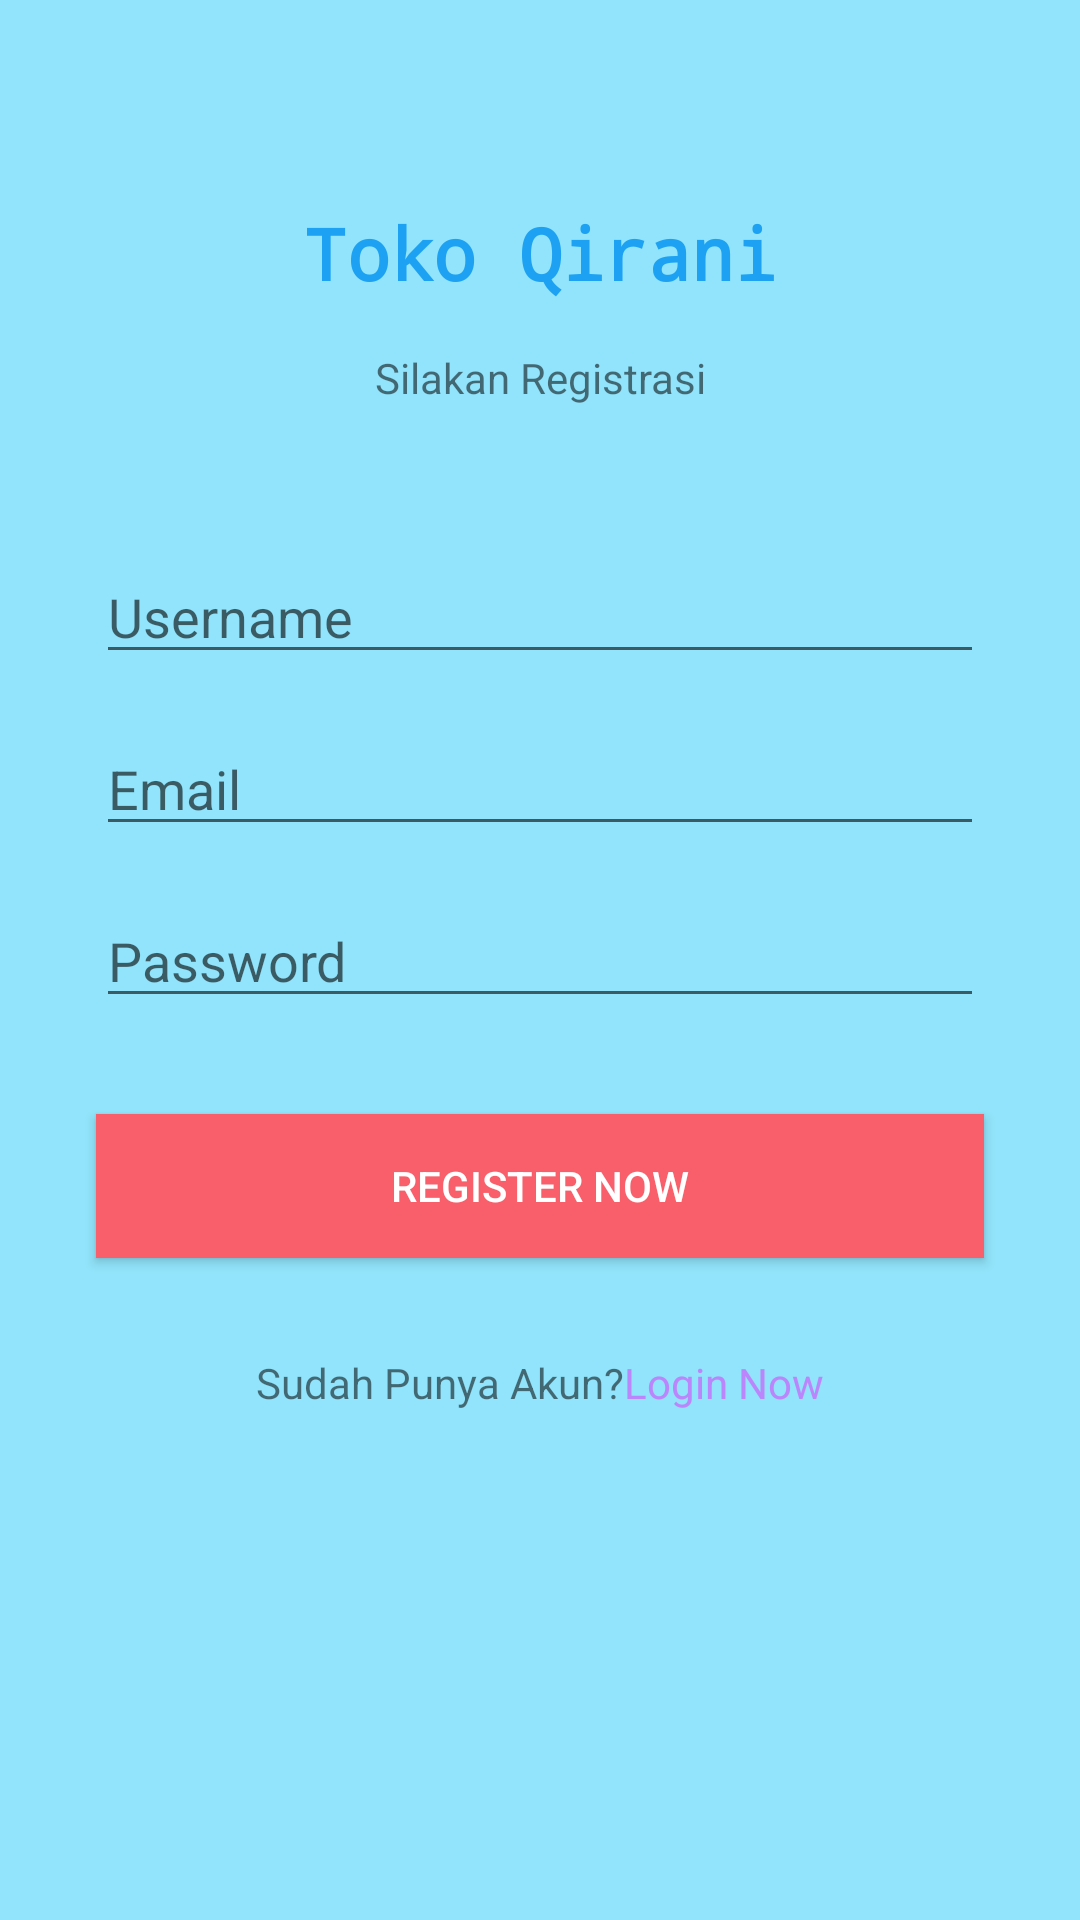

Produce the Android XML layout that renders to this screen, including the resource entries it uses.
<!-- AndroidManifest.xml: application theme Theme.Toko_Qirani -->
<!-- res/layout/activity_register.xml -->
<?xml version="1.0" encoding="utf-8"?>
<androidx.constraintlayout.widget.ConstraintLayout xmlns:android="http://schemas.android.com/apk/res/android"
    xmlns:app="http://schemas.android.com/apk/res-auto"
    xmlns:tools="http://schemas.android.com/tools"
    android:layout_width="match_parent"
    android:layout_height="match_parent"
    android:background="@color/bg_blue"
    tools:context=".Register">

    <androidx.constraintlayout.widget.ConstraintLayout
        android:layout_width="match_parent"
        android:layout_height="600dp"
        android:layout_marginStart="16dp"
        android:layout_marginTop="32dp"
        android:layout_marginEnd="16dp"
        android:layout_marginBottom="32dp"
        android:background="@color/bg_blue"
        app:layout_constraintBottom_toBottomOf="parent"
        app:layout_constraintEnd_toEndOf="parent"
        app:layout_constraintStart_toStartOf="parent"
        app:layout_constraintTop_toTopOf="parent">

        <TextView
            android:id="@+id/textView4a"
            android:layout_width="wrap_content"
            android:layout_height="wrap_content"
            android:layout_marginStart="16dp"
            android:layout_marginTop="48dp"
            android:layout_marginEnd="16dp"
            android:fontFamily="monospace"
            android:text="Toko Qirani"
            android:textColor="@color/toko"
            android:textSize="24sp"
            android:textStyle="bold"
            app:layout_constraintEnd_toEndOf="parent"
            app:layout_constraintStart_toStartOf="parent"
            app:layout_constraintTop_toTopOf="parent" />

        <TextView
            android:id="@+id/textView5a"
            android:layout_width="wrap_content"
            android:layout_height="wrap_content"
            android:layout_marginTop="16dp"
            android:text="Silakan Registrasi"
            app:layout_constraintEnd_toEndOf="@+id/textView4a"
            app:layout_constraintStart_toStartOf="@+id/textView4a"
            app:layout_constraintTop_toBottomOf="@+id/textView4a" />

        <EditText
            android:id="@+id/editTextTextPersonName"
            android:layout_width="match_parent"
            android:layout_height="wrap_content"
            android:layout_marginStart="16dp"
            android:layout_marginLeft="16dp"
            android:layout_marginTop="48dp"
            android:layout_marginEnd="16dp"
            android:layout_marginRight="16dp"
            android:ems="10"
            android:hint="Username"
            android:inputType="textPersonName"
            app:layout_constraintEnd_toEndOf="parent"
            app:layout_constraintStart_toStartOf="parent"
            app:layout_constraintTop_toBottomOf="@+id/textView5a" />

        <EditText
            android:id="@+id/editTextTextPersonName2"
            android:layout_width="0dp"
            android:layout_height="wrap_content"
            android:layout_marginStart="16dp"
            android:layout_marginLeft="16dp"
            android:layout_marginTop="16dp"
            android:layout_marginEnd="16dp"
            android:layout_marginRight="16dp"
            android:ems="10"
            android:hint="Password"
            android:inputType="textPersonName|textPassword"
            app:layout_constraintEnd_toEndOf="parent"
            app:layout_constraintHorizontal_bias="0.0"
            app:layout_constraintStart_toStartOf="parent"
            app:layout_constraintTop_toBottomOf="@+id/editTextTextPersonName3" />

        <Button
            android:id="@+id/btn_register_register"
            android:layout_width="0dp"
            android:layout_height="wrap_content"
            android:layout_marginStart="16dp"
            android:layout_marginTop="32dp"
            android:layout_marginEnd="16dp"
            android:background="@color/red"
            android:text="Register Now"
            android:textColor="@color/white"
            app:layout_constraintEnd_toEndOf="parent"
            app:layout_constraintHorizontal_bias="0.0"
            app:layout_constraintStart_toStartOf="parent"
            app:layout_constraintTop_toBottomOf="@+id/editTextTextPersonName2" />

        <LinearLayout
            android:layout_width="wrap_content"
            android:layout_height="wrap_content"
            android:layout_marginStart="16dp"
            android:layout_marginLeft="16dp"
            android:layout_marginTop="32dp"
            android:layout_marginEnd="16dp"
            android:layout_marginRight="16dp"
            android:orientation="horizontal"
            app:layout_constraintEnd_toEndOf="parent"
            app:layout_constraintStart_toStartOf="parent"
            app:layout_constraintTop_toBottomOf="@+id/btn_register_register">

            <TextView
                android:id="@+id/textView9"
                android:layout_width="wrap_content"
                android:layout_height="wrap_content"
                android:layout_weight="1"
                android:text="Sudah Punya Akun?" />

            <TextView
                android:id="@+id/to_login"
                android:layout_width="wrap_content"
                android:layout_height="wrap_content"
                android:layout_weight="1"
                android:text="Login Now"
                android:textColor="@color/purple_200" />
        </LinearLayout>

        <EditText
            android:id="@+id/editTextTextPersonName3"
            android:layout_width="match_parent"
            android:layout_height="wrap_content"
            android:layout_marginStart="16dp"
            android:layout_marginLeft="16dp"
            android:layout_marginTop="16dp"
            android:layout_marginEnd="16dp"
            android:layout_marginRight="16dp"
            android:ems="10"
            android:hint="Email"
            android:inputType="textPersonName"
            app:layout_constraintEnd_toEndOf="parent"
            app:layout_constraintStart_toStartOf="parent"
            app:layout_constraintTop_toBottomOf="@+id/editTextTextPersonName" />

    </androidx.constraintlayout.widget.ConstraintLayout>

    <androidx.appcompat.widget.Toolbar
        android:id="@+id/toolbar_regis"
        android:layout_width="match_parent"
        android:layout_height="wrap_content"
        android:background="@color/bg_blue"
        android:minHeight="?attr/actionBarSize"
        android:theme="?attr/actionBarTheme"
        app:layout_constraintEnd_toEndOf="parent"
        app:layout_constraintStart_toStartOf="parent"
        app:layout_constraintTop_toTopOf="parent"
        app:navigationIcon="@drawable/ic_baseline_arrow_back_24"
        app:titleTextColor="@color/purple_200" />
</androidx.constraintlayout.widget.ConstraintLayout>
<!-- resources referenced by this layout -->
<resources>
  <color name="bg_blue">#91E4FB</color>
  <color name="purple_200">#FFBB86FC</color>
  <color name="red">#F85F6A</color>
  <color name="toko">#1DA1F2</color>
  <color name="white">#FFFFFFFF</color>
  <style name="Theme.Toko_Qirani" parent="Theme.MaterialComponents.DayNight.DarkActionBar">
          
          <item name="colorPrimary">@color/purple_500</item>
          <item name="colorPrimaryVariant">@color/purple_700</item>
          <item name="colorOnPrimary">@color/white</item>
          
          <item name="colorSecondary">@color/teal_200</item>
          <item name="colorSecondaryVariant">@color/teal_700</item>
          <item name="colorOnSecondary">@color/black</item>
          
          <item name="android:statusBarColor" tools:targetApi="l">?attr/colorPrimaryVariant</item>
          
      </style>
  <color name="purple_500">#FF6200EE</color>
  <color name="purple_700">#FF3700B3</color>
  <color name="teal_200">#FF03DAC5</color>
  <color name="teal_700">#FF018786</color>
  <color name="black">#FF000000</color>
</resources>
